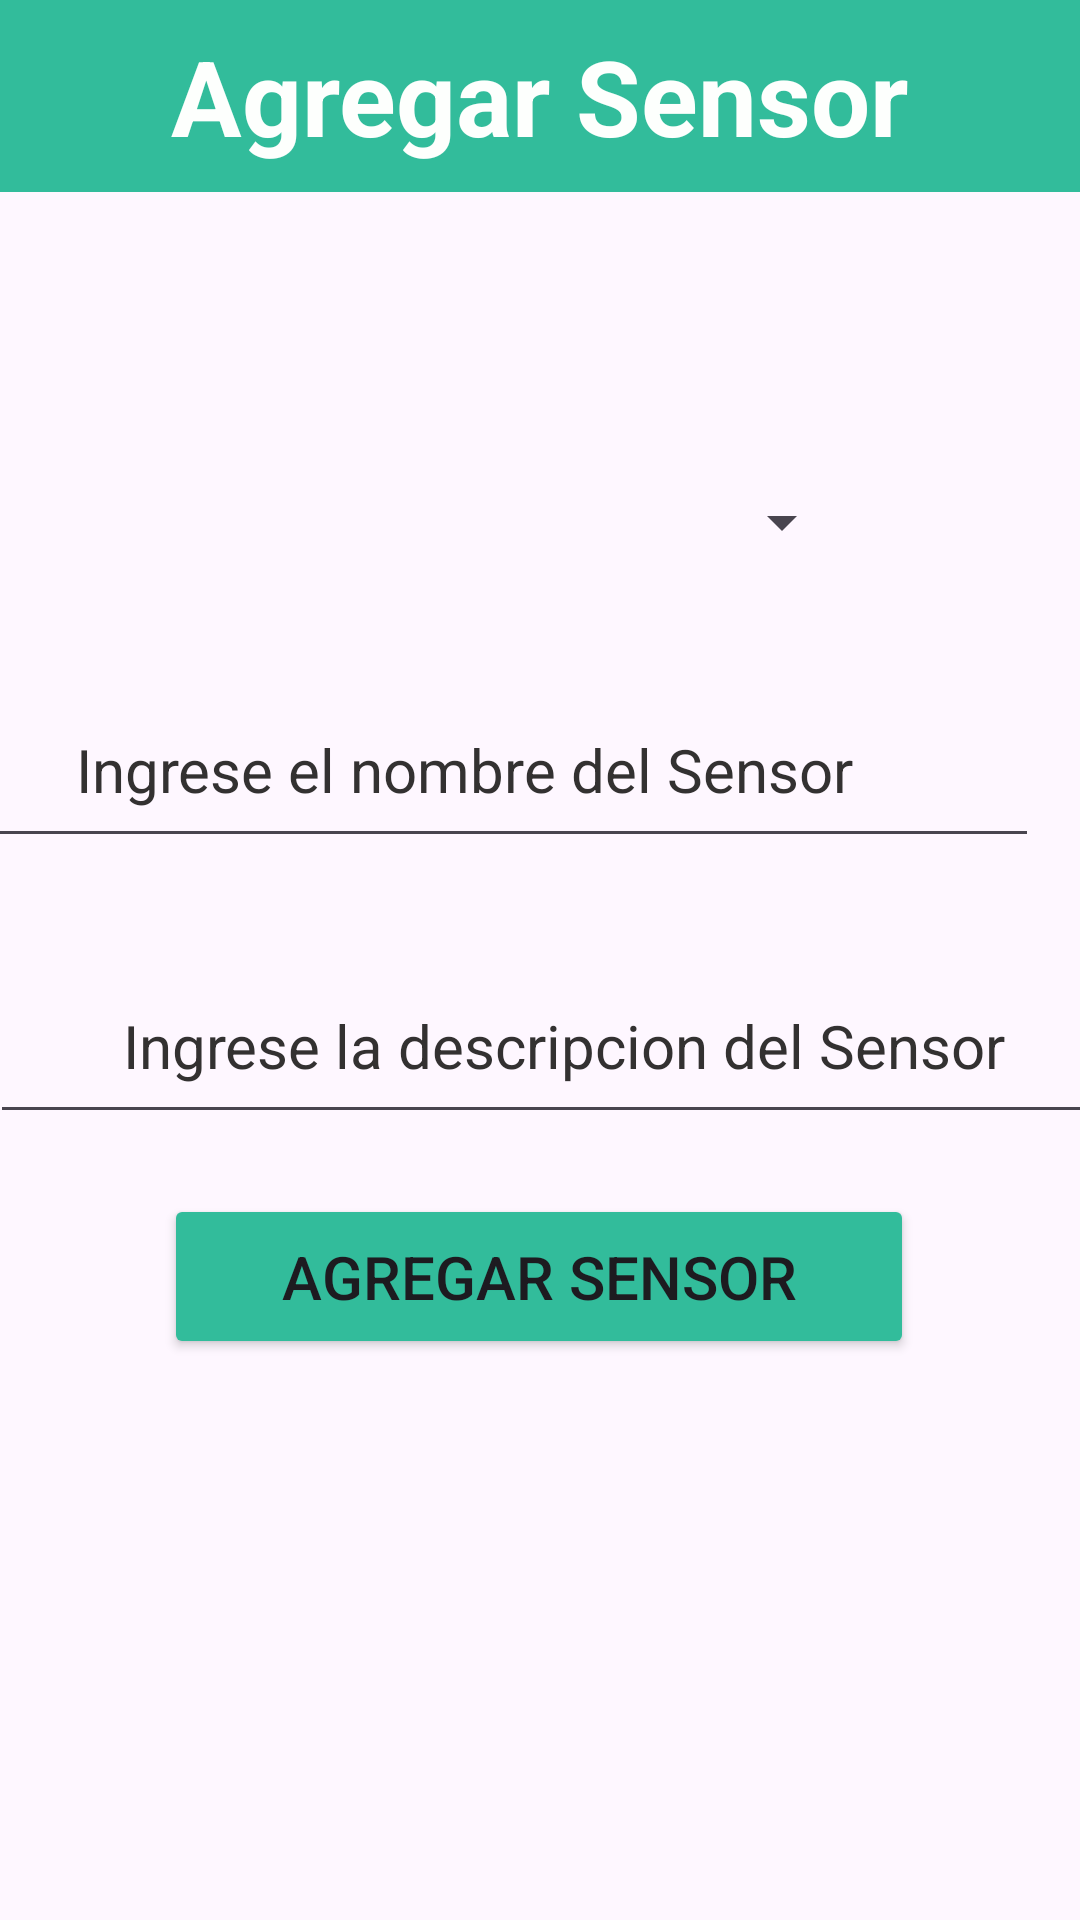

This screen was rendered from an Android layout file. Write that file and the resources it references.
<!-- AndroidManifest.xml: application theme Theme.IntentoPruebaIot -->
<!-- res/layout/activity_add_sensor.xml -->
<?xml version="1.0" encoding="utf-8"?>
<androidx.constraintlayout.widget.ConstraintLayout xmlns:android="http://schemas.android.com/apk/res/android"
    xmlns:app="http://schemas.android.com/apk/res-auto"
    xmlns:tools="http://schemas.android.com/tools"
    android:id="@+id/main"
    android:layout_width="match_parent"
    android:layout_height="match_parent"
    tools:context=".MainActivity">

    <androidx.appcompat.widget.Toolbar
        android:id="@+id/toolbar"
        android:layout_width="match_parent"
        android:layout_height="?attr/actionBarSize"
        android:background="@color/verdeoscuro"
        app:layout_constraintEnd_toEndOf="parent"
        app:layout_constraintHorizontal_bias="0.0"
        app:layout_constraintStart_toStartOf="parent"
        app:layout_constraintTop_toTopOf="parent">

        <TextView
            android:id="@+id/toolbar_subtitle"
            android:layout_width="wrap_content"
            android:layout_height="wrap_content"
            android:layout_gravity="center"
            android:text="@string/toolbar_title_add_sensor"
            android:textColor="@color/white"
            android:textSize="35sp"
            android:textStyle="bold" />
    </androidx.appcompat.widget.Toolbar>

    <Spinner
        android:id="@+id/mySpinner"
        android:layout_width="210dp"
        android:layout_height="48dp"
        android:layout_marginStart="110dp"
        android:layout_marginTop="150dp"
        android:layout_marginEnd="111dp"
        android:layout_marginBottom="9dp"
        app:layout_constraintBottom_toTopOf="@+id/editTextText2"
        app:layout_constraintEnd_toEndOf="parent"
        app:layout_constraintStart_toStartOf="parent"
        app:layout_constraintTop_toTopOf="parent" />

    <EditText
        android:id="@+id/editTextText2"
        android:layout_width="383dp"
        android:layout_height="62dp"
        android:layout_marginStart="14dp"
        android:layout_marginTop="17dp"
        android:layout_marginEnd="14dp"
        android:layout_marginBottom="20dp"
        android:autofillHints=""
        android:ems="10"
        android:hint="@string/input_name_sensor"
        android:inputType="text"
        android:text=""
        android:textAlignment="center"
        android:textColorHint="#333131"
        android:textSize="20sp"
        app:layout_constraintBottom_toTopOf="@+id/editTextText3"
        app:layout_constraintEnd_toEndOf="parent"
        app:layout_constraintHorizontal_bias="1.0"
        app:layout_constraintStart_toStartOf="parent"
        app:layout_constraintTop_toBottomOf="@+id/mySpinner" />

    <EditText
        android:id="@+id/editTextText3"
        android:layout_width="383dp"
        android:layout_height="62dp"
        android:layout_marginStart="25dp"
        android:layout_marginTop="10dp"
        android:layout_marginEnd="26dp"
        android:layout_marginBottom="10dp"
        android:autofillHints=""
        android:ems="10"
        android:hint="@string/input_description_sensor"
        android:inputType="text"
        android:text=""
        android:textAlignment="center"
        android:textColorHint="#333131"
        android:textSize="20sp"
        app:layout_constraintBottom_toTopOf="@+id/buttonAgregarSensor"
        app:layout_constraintEnd_toEndOf="parent"
        app:layout_constraintHorizontal_bias="0.391"
        app:layout_constraintStart_toStartOf="parent"
        app:layout_constraintTop_toBottomOf="@+id/editTextText2" />

    <Button
        android:id="@+id/buttonAgregarSensor"
        android:layout_width="250dp"
        android:layout_height="55dp"
        android:layout_marginTop="20dp"
        android:backgroundTint="@color/verdeoscuro"
        android:text="Agregar Sensor"
        android:textSize="20sp"
        android:onClick="agregarSensor"
        app:layout_constraintEnd_toEndOf="parent"
        app:layout_constraintHorizontal_bias="0.496"
        app:layout_constraintStart_toStartOf="parent"
        app:layout_constraintTop_toBottomOf="@+id/editTextText3" />



</androidx.constraintlayout.widget.ConstraintLayout>
<!-- resources referenced by this layout -->
<resources>
  <color name="verdeoscuro">#32BC9B</color>
  <color name="white">#FFFDFFFD</color>
  <string name="input_description_sensor">Ingrese la descripcion del Sensor</string>
  <string name="input_name_sensor">Ingrese el nombre del Sensor</string>
  <string name="toolbar_title_add_sensor">Agregar Sensor</string>
  <style name="Theme.IntentoPruebaIot" parent="Base.Theme.IntentoPruebaIot" />
  <style name="Base.Theme.IntentoPruebaIot" parent="Theme.Material3.DayNight.NoActionBar">
          
          
      </style>
</resources>
